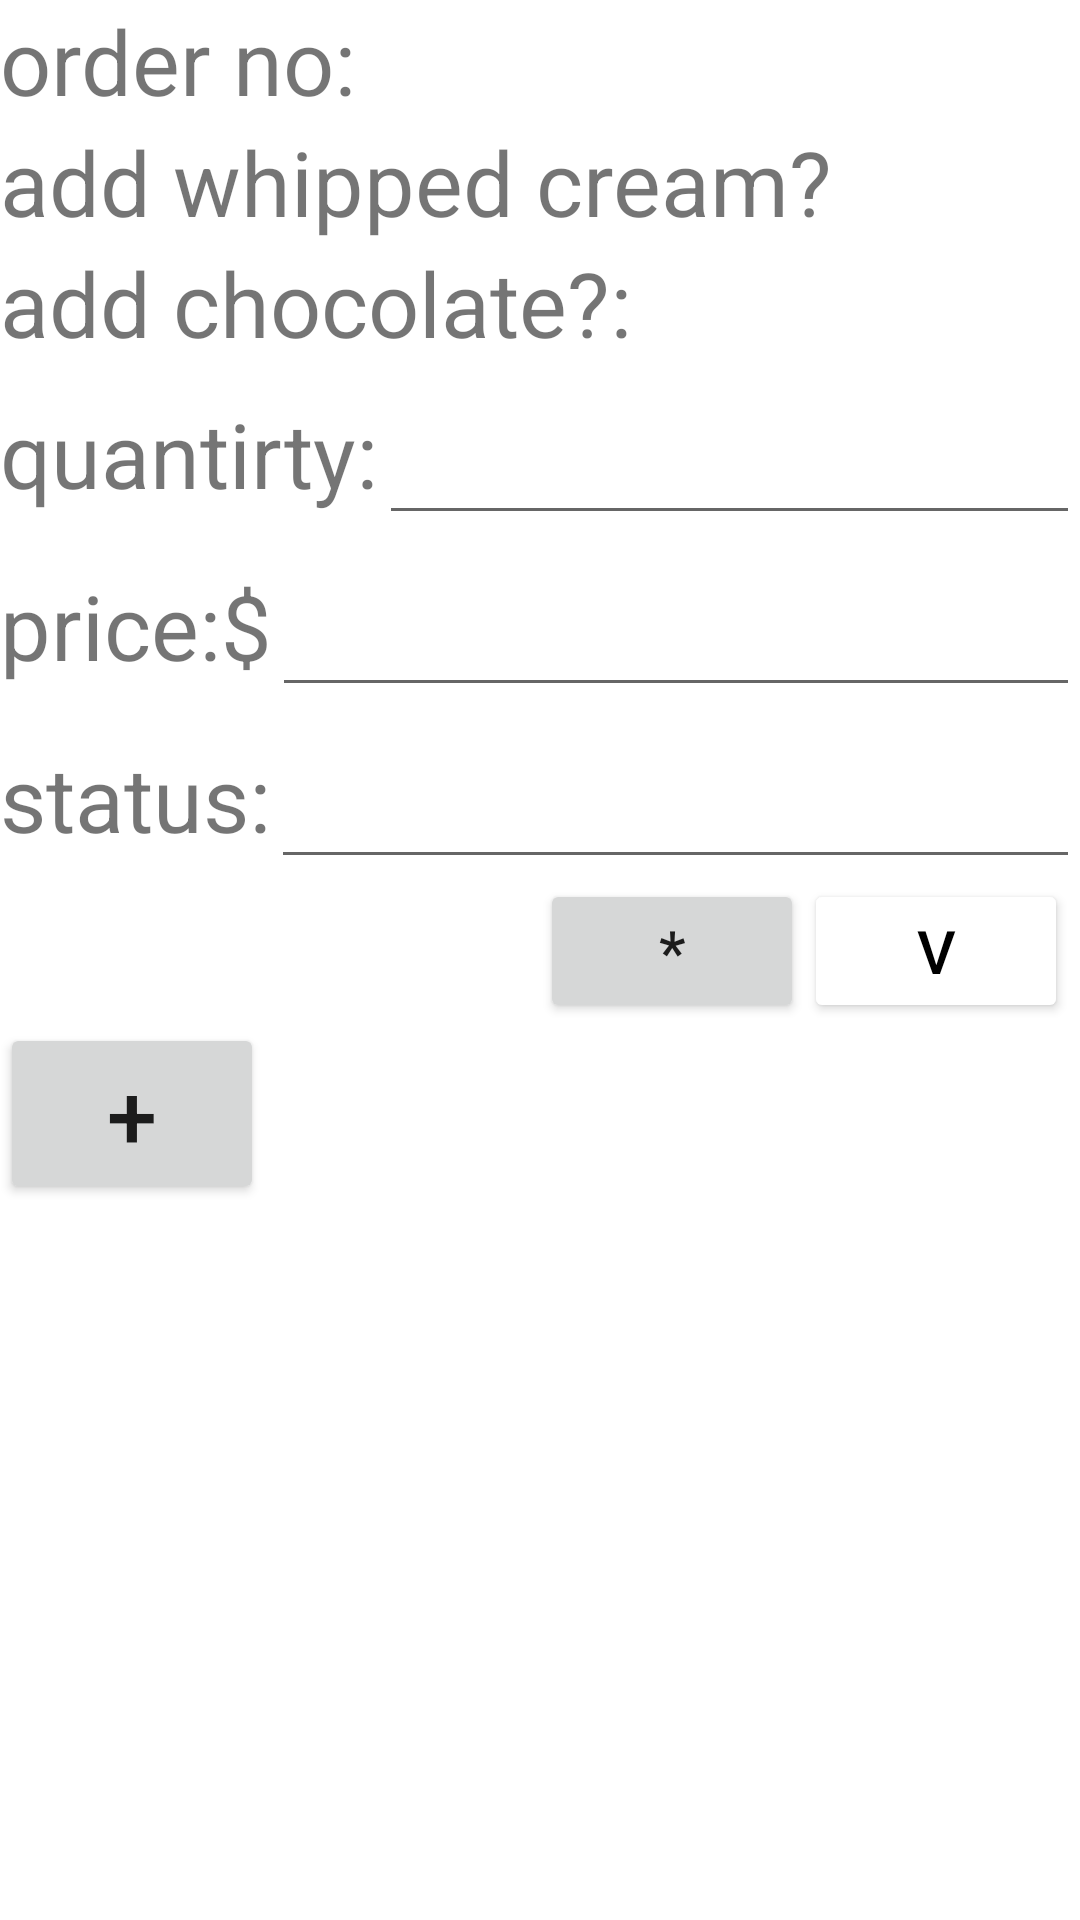

Here is an Android app screen rendered from its layout file. Give the layout XML and the strings, colors and styles it references.
<!-- AndroidManifest.xml: application theme Theme.NguyenHuuLy -->
<!-- res/layout/activity_order.xml -->
<?xml version="1.0" encoding="utf-8"?>
<LinearLayout xmlns:android="http://schemas.android.com/apk/res/android"
    xmlns:app="http://schemas.android.com/apk/res-auto"
    xmlns:tools="http://schemas.android.com/tools"
    android:layout_width="match_parent"
    android:layout_height="match_parent"
    android:orientation="vertical"
    android:layout_margin="30dp"
    tools:context=".Order">
    <LinearLayout
        android:layout_width="match_parent"
        android:layout_height="wrap_content"
        android:orientation="horizontal"
        >
        <TextView
            android:layout_width="wrap_content"
            android:layout_height="wrap_content"
            android:textSize="30sp"
            android:text="order no:"

            />
        <TextView
            android:layout_width="match_parent"
            android:layout_height="wrap_content"
            android:textSize="30sp"></TextView>
    </LinearLayout>
    <LinearLayout
        android:layout_width="match_parent"
        android:layout_height="wrap_content"
        android:orientation="horizontal"
        >
        <TextView
            android:layout_width="wrap_content"
            android:layout_height="wrap_content"
            android:textSize="30sp"
            android:text="add whipped cream?"

            />
        <TextView
            android:layout_width="match_parent"
            android:layout_height="wrap_content"
            android:textSize="30sp"></TextView>
    </LinearLayout>
    <LinearLayout
        android:layout_width="match_parent"
        android:layout_height="wrap_content"
        android:orientation="horizontal"
        >
        <TextView
            android:layout_width="wrap_content"
            android:layout_height="wrap_content"
            android:textSize="30sp"
            android:text="add chocolate?:"

            />
        <TextView
            android:layout_width="match_parent"
            android:layout_height="wrap_content"
            android:textSize="30sp"></TextView>
    </LinearLayout>
    <LinearLayout
        android:layout_width="match_parent"
        android:layout_height="wrap_content"
        android:orientation="horizontal"
        >
        <TextView
            android:layout_width="wrap_content"
            android:layout_height="wrap_content"
            android:textSize="30sp"
            android:text="quantirty:"

            />
        <EditText
            android:layout_width="match_parent"
            android:layout_height="wrap_content"
            android:textSize="30sp"></EditText>
    </LinearLayout>
    <LinearLayout
        android:layout_width="match_parent"
        android:layout_height="wrap_content"
        android:orientation="horizontal"
        >
        <TextView
            android:layout_width="wrap_content"
            android:layout_height="wrap_content"
            android:textSize="30sp"
            android:text="price:$"

            />
        <EditText
            android:layout_width="match_parent"
            android:layout_height="wrap_content"
            android:textSize="30sp"></EditText>
    </LinearLayout>
    <LinearLayout
        android:layout_width="match_parent"
        android:layout_height="wrap_content"
        android:orientation="horizontal"
        >
        <TextView
            android:layout_width="wrap_content"
            android:layout_height="wrap_content"
            android:textSize="30sp"
            android:text="status:"

            />
        <EditText
            android:layout_width="match_parent"
            android:layout_height="wrap_content"
            android:textSize="30sp"></EditText>
    </LinearLayout>
    <LinearLayout
        android:layout_width="match_parent"
        android:layout_height="wrap_content"
        android:layout_marginLeft="180dp"
        >
        <Button
            android:layout_width="wrap_content"
            android:layout_height="wrap_content"
            android:textSize="20sp"
            android:text="*"></Button>

        <Button
            android:layout_width="wrap_content"
            android:layout_height="match_parent"
            android:text="v"
            android:backgroundTint="@color/white"
            android:textColor="@color/black"
            android:textSize="20sp"></Button>

    </LinearLayout>
    <Button
        android:layout_width="wrap_content"
        android:layout_height="wrap_content"
        android:text="+"
        android:textSize="30sp"></Button>
</LinearLayout>
<!-- resources referenced by this layout -->
<resources>
  <style name="Theme.NguyenHuuLy" parent="Theme.MaterialComponents.DayNight.DarkActionBar">
          
          <item name="colorPrimary">@color/purple_500</item>
          <item name="colorPrimaryVariant">@color/purple_700</item>
          <item name="colorOnPrimary">@color/white</item>
          
          <item name="colorSecondary">@color/teal_200</item>
          <item name="colorSecondaryVariant">@color/teal_700</item>
          <item name="colorOnSecondary">@color/black</item>
          
          <item name="android:statusBarColor">?attr/colorPrimaryVariant</item>
          
      </style>
  <!-- not gathered from this repository: default colours our renderer supplied (Android Studio template values) -->
  <color name="purple_500">#FF6200EE</color>
  <color name="purple_700">#FF3700B3</color>
  <color name="teal_200">#FF03DAC5</color>
  <color name="teal_700">#FF018786</color>
  <color name="black">#FF000000</color>
  <color name="white">#FFFFFFFF</color>
</resources>
